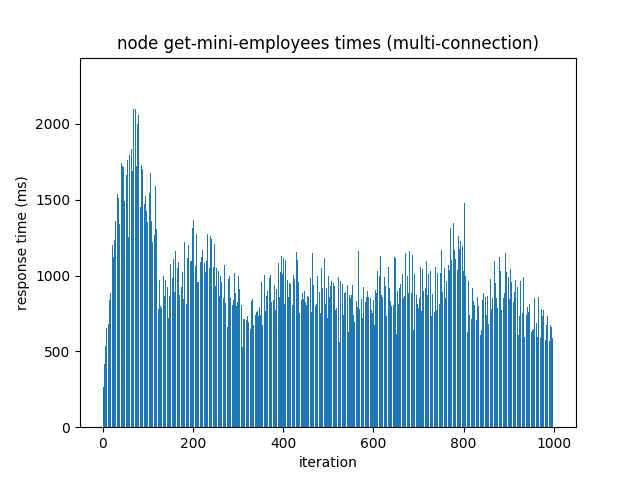

The file beside this chart, header and first rows:
get-mini-employees, multi-connection, 1000
node
0, 201.3
1, 234.7
2, 263.8
3, 284.4
4, 416.1
5, 476.9
6, 537
7, 570.2
8, 652.2
9, 673.7
10, 561.3
11, 697.2
12, 686.8
13, 680.5
14, 734.4
15, 837.7
16, 936.7
17, 886.8
18, 979.4
19, 1038
20, 1115
21, 953.8
22, 1205
23, 1126
24, 1122
25, 1086
26, 1233
27, 1376
28, 1361
29, 1386
30, 1230
31, 1467
32, 1452
33, 1538
34, 1249
35, 1514
36, 1284
37, 1341
38, 1380
39, 1386
40, 1219
41, 1586
42, 1743
43, 1712
44, 1724
45, 1692
46, 1717
47, 1744
48, 1494
49, 1732
50, 1889
51, 1611
52, 1838
53, 1665
54, 1437
55, 1760
56, 1432
57, 1251
58, 1252
... 946 more rows
